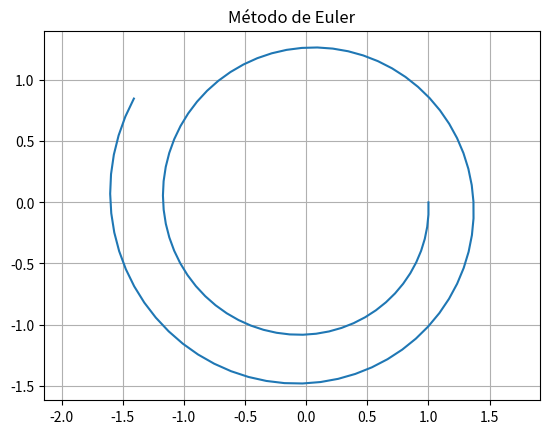
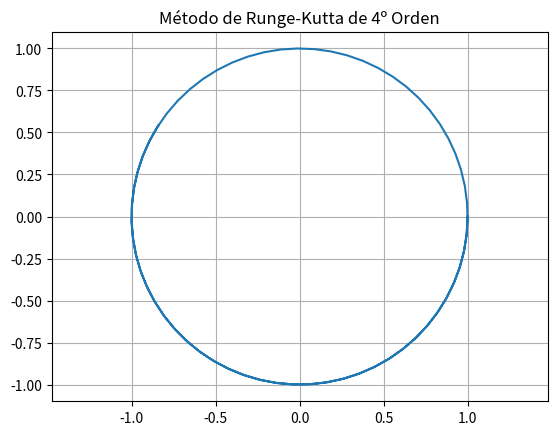
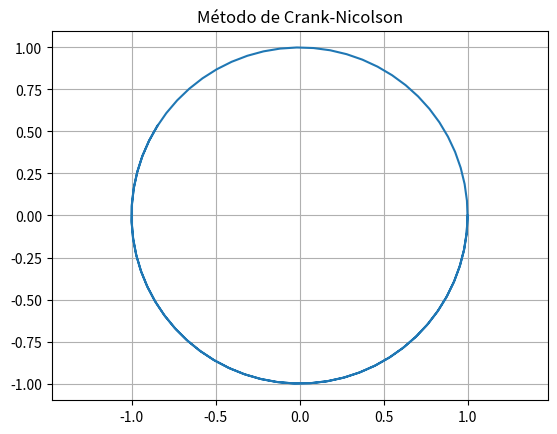

Python code for these plots, in order:
import matplotlib.pyplot as plt
from numpy import zeros, array
from scipy.optimize import newton

# =====================================================================
# DEFINICIÓN DE LOS MÉTODOS INTEGRADORES (FUNCIONES REUTILIZABLES)
# =====================================================================

def euler(F, U, At, t):

    return U + At*F(U, t)

def euler_inverso(F, U0, At, N, max_iter=10):
    """Método de Euler Inverso / Implícito (Avance con derivada en t_{n+1}).
    
    Ecuación: U_{n+1} = U_n + Δt * F(U_{n+1})
    """
    Nv = len(U0)
    U = zeros((N + 1, Nv))
    U[0, :] = U0
    
    for n in range(N):
        # Predicción inicial usando Euler explícito
        U_next = U[n, :] + At * F(U[n, :])
        
        # Punto fijo para resolver la ecuación implícita
        for _ in range(max_iter):
            U_next = U[n, :] + At * F(U_next)
            
        U[n+1, :] = U_next
        
    return U

def cauchy_problem(F, U0, t, scheme):
    """Integración numérica por el Método de Euler Explícito.
    
    Argumentos:
      F  : Función que define el sistema diferencial dU/dt = F(U)
      U0 : Array con las condiciones iniciales
      t : time domain (vector)
      scheme: esquema temporal 
    """
    Nv = len(U0)
    N = len(t) - 1
    U = zeros((N+1, Nv))
    U[0, :] = U0
    
    for n in range(0,N):
        U[n+1, :] = scheme(F, U[n, :], t[n+1] - t[n], t[n])
      
    return U


def euler_inverso(F, U0, At, N, max_iter=10):
    """Método de Euler Inverso / Implícito (Avance con derivada en t_{n+1}).
    
    Ecuación: U_{n+1} = U_n + Δt * F(U_{n+1})
    """
    Nv = len(U0)
    U = zeros((N + 1, Nv))
    U[0, :] = U0
    
    for n in range(N):
        # Predicción inicial usando Euler explícito
        U_next = U[n, :] + At * F(U[n, :])
        
        # Punto fijo para resolver la ecuación implícita
        for _ in range(max_iter):
            U_next = U[n, :] + At * F(U_next)
            
        U[n+1, :] = U_next
        
    return U


def crank_nicholson(F, U, At, t):
    def G(X):
        return X + A - At/2*(F(X, t + At))

    A = -U - At/2 * F(U, t)

    return newton(func = G, x0 = U)


def rk4(F, U, At, t):
    """Integración numérica por el Método de Runge-Kutta de 4º Orden."""
   
    k1 = F(U, t)
    k2 = F(U + At * k1 / 2, t + At / 2)
    k3 = F(U + At * k2 / 2, t + At / 2)
    k4 = F(U + At * k3, t + At)
        
    return U + At * (k1 + 2*k2 + 2*k3 + k4) / 6


def oscilador(U,t):
    return array([U[1], -U[0]])

def partition(a,b,N):
    """Devuelve un vector de N+1 puntos equiespaciados entre a y b. N es el número de segmentos"""
    return array([a + i*(b-a)/N for i in range( 0, N+1)])

U = cauchy_problem( F = oscilador, U0 = array([1, 0]), t = partition(a=0, b=10, N=100), scheme = euler)

plt.plot(U[:, 0], U[:, 1])
plt.title("Método de Euler")
plt.axis('equal')
plt.grid(True)
plt.show()

U = cauchy_problem( F = oscilador, U0 = array([1, 0]), t = partition(a=0, b=10, N=100), scheme = rk4)

plt.plot(U[:, 0], U[:, 1])
plt.title("Método de Runge-Kutta de 4º Orden")
plt.axis('equal')
plt.grid(True)
plt.show()

U = cauchy_problem( F = oscilador, U0 = array([1, 0]), t = partition(a=0, b=10, N=100), scheme = crank_nicholson)

plt.plot(U[:, 0], U[:, 1])
plt.title("Método de Crank-Nicolson")
plt.axis('equal')
plt.grid(True)
plt.show()
